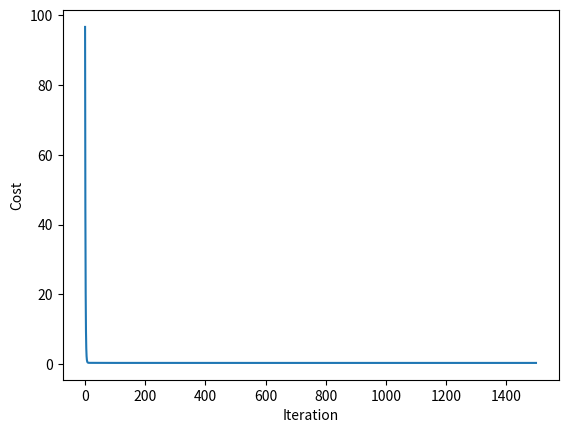
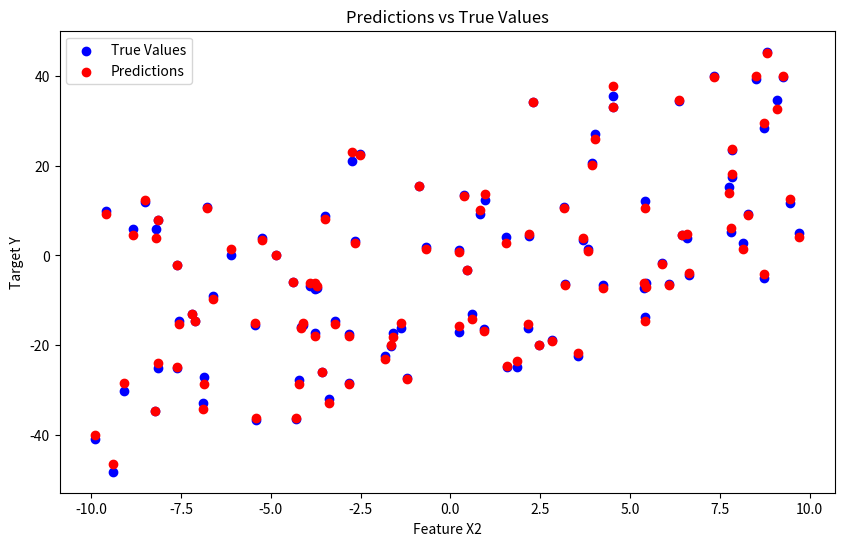

These charts were generated, in order, by the following Python code:
import matplotlib.pyplot as plt
import numpy as np


# 定义生成数据的函数
def generate_data(num_points):
    points = []
    np.random.seed(42)  # 设置随机种子以便结果可重复
    # 循环生成指定数量的数据点
    for _ in range(num_points):
        x1 = np.random.uniform(-10., 10.)  # 随机生成x1值
        x2 = np.random.uniform(-10., 10.)  # 随机生成x2值
        y = 2 * x1 + 3 * x2 + np.random.normal()  # 根据线性关系计算y，并加入一点噪声
        points.append([x1, x2, y])  # 将数据点添加到列表中
    return np.array(points)  # 返回数据点数组


# 定义假设函数
def hypothesis(X, theta):
    return X @ theta  # 计算预测值


# 定义损失函数
def cost_function(X, y, theta):
    m = len(y)  # 数据点的数量
    predictions = hypothesis(X, theta)  # 计算预测值
    cost = (1 / (2 * m)) * np.sum((predictions - y) ** 2)  # 计算损失值（均方差）
    return cost  # 返回损失值


# 定义梯度下降算法
def gradient_descent(X, y, theta, learning_rate, num_iterations):
    m = len(y)  # 数据点的数量
    cost_history = [0] * num_iterations  # 初始化成本历史记录
    # 循环进行梯度下降迭代
    for iteration in range(num_iterations):
        predictions = hypothesis(X, theta)  # 计算当前参数下的预测值
        error = np.dot(X.transpose(), (predictions - y))  # 计算误差
        theta -= (learning_rate / float(m)) * error  # 更新参数（梯度下降算法之一）
        cost_history[iteration] = cost_function(X, y, theta)  # 记录当前迭代的成本(当前损失值/均方差)
    return theta, cost_history  # 返回最终参数和成本历史


# 生成数据
data = generate_data(100)  # 生成100个数据点


X = data[:, :2]  # 提取特征
y = data[:, 2]  # 提取目标变量

# 在特征矩阵X中添加一列全为1的向量，用于与θ0相乘
m = len(y)
X = np.hstack((np.ones((m, 1)), X))

# 初始化参数θ
theta = np.zeros(3)

# 设置学习率和迭代次数
learning_rate = 0.01
num_iterations = 1500

# 运行梯度下降算法
theta, cost_history = gradient_descent(X, y, theta, learning_rate, num_iterations)

# 输出最终的参数和最后一次迭代的成本
print('Final theta:', theta)
print('Cost history:', cost_history[-1])

# 绘制成本函数随迭代次数的变化图
plt.plot(range(len(cost_history)), cost_history)
plt.xlabel('Iteration')  # 设置x轴标签
plt.ylabel('Cost')  # 设置y轴标签
plt.show()  # 显示图表

# 生成测试数据
test_data = generate_data(100)
test_X = test_data[:, :2]
test_y = test_data[:, 2]

# 在测试数据上添加一列全为1的向量
test_X = np.hstack((np.ones((len(test_X), 1)), test_X))

# 使用训练好的参数进行预测
predictions = hypothesis(test_X, theta)

# 绘制预测结果和真实值的对比图
plt.figure(figsize=(10, 6))
plt.scatter(test_X[:, 1], test_y, color='blue', label='True Values')
plt.scatter(test_X[:, 1], predictions, color='red', label='Predictions')
plt.xlabel('Feature X2')
plt.ylabel('Target Y')
plt.legend()
plt.title('Predictions vs True Values')
plt.show()

# # 绘制预测结果和真实值的对比图
# plt.figure(figsize=(10, 6))
# plt.scatter(test_X[:, 1], test_y, color='blue', label='True Values')
# plt.scatter(test_X[:, 1], predictions, color='red', label='Predictions')
#
# # 绘制拟合曲线
# sorted_indices = np.argsort(test_X[:, 1])
# sorted_x = test_X[sorted_indices, 1]
# sorted_predictions = predictions[sorted_indices]
#
# plt.plot(sorted_x, sorted_predictions, color='green', label='Fitted Curve')
#
# plt.xlabel('Feature X2')
# plt.ylabel('Target Y')
# plt.legend()
# plt.title('Predictions vs True Values with Fitted Curve')
# plt.show()

# 计算预测误差
mse = np.mean((predictions - test_y) ** 2)
print("Mean Squared Error:", mse)
